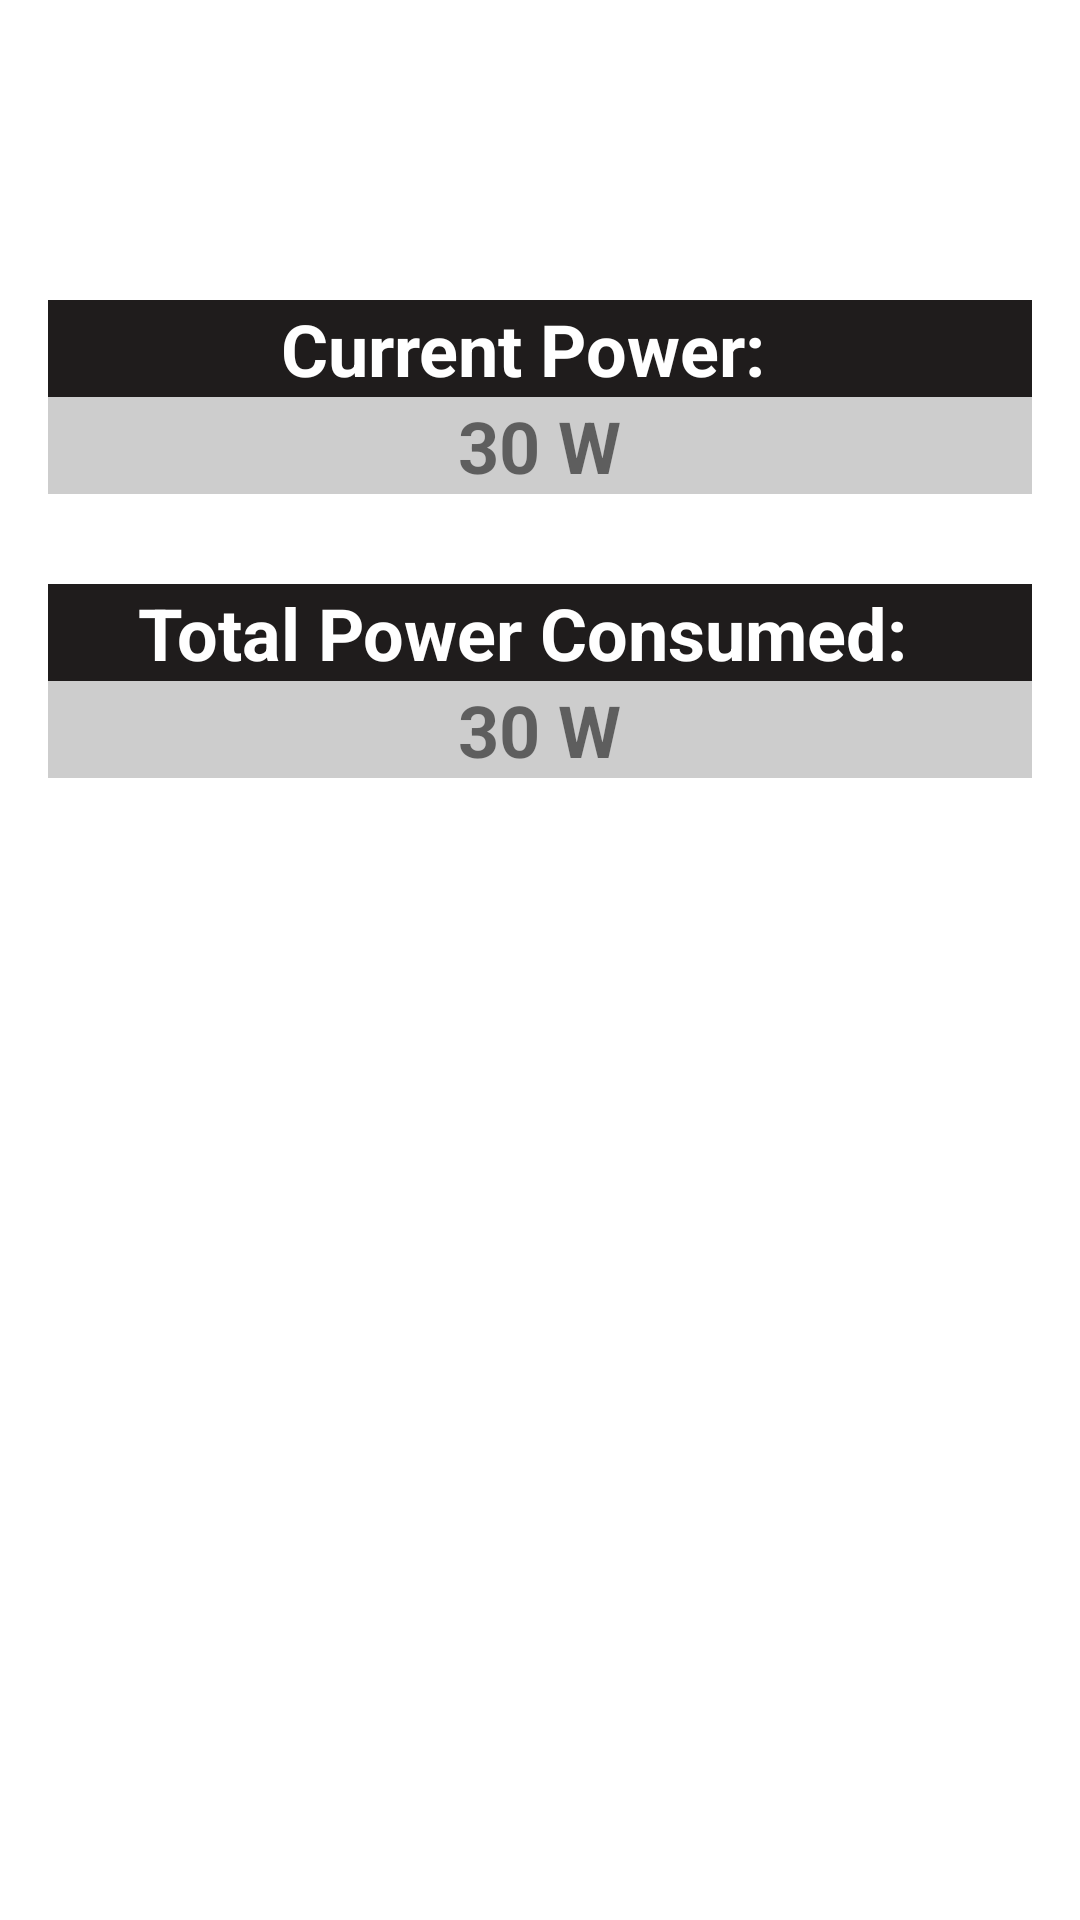

The Android layout XML behind this screen, and the referenced resources:
<!-- AndroidManifest.xml: application theme Theme.HomeAutomationComplete -->
<!-- res/layout/fragment_electricity_monitor.xml -->
<?xml version="1.0" encoding="utf-8"?>
<LinearLayout xmlns:android="http://schemas.android.com/apk/res/android"
    xmlns:app="http://schemas.android.com/apk/res-auto"
    xmlns:tools="http://schemas.android.com/tools"
    android:layout_width="match_parent"
    android:layout_height="match_parent"
    android:gravity="center_horizontal"
    android:orientation="vertical"
    android:paddingTop="100dp"
    tools:context=".ui.electricity.ElectricityMonitorFragment">


    <LinearLayout
        android:layout_width="match_parent"
        android:layout_height="wrap_content"
        android:layout_marginLeft="16dp"
        android:layout_marginRight="16dp"
        android:layout_marginBottom="30dp"
        android:background="@color/grey"
        android:gravity="center"
        android:orientation="vertical">

        <TextView
            android:layout_width="match_parent"
            android:layout_height="wrap_content"
            android:background="@color/dark_grey"
            android:text="Current Power:  "
            android:textAlignment="center"
            android:textColor="@color/white"
            android:textSize="24dp"
            android:textStyle="bold" />

        <TextView
            android:id="@+id/tv_current_power"
            android:layout_width="wrap_content"
            android:layout_height="wrap_content"
            android:text="30 W"
            android:textSize="24dp"
            android:textStyle="bold"
            app:layout_constraintBottom_toBottomOf="parent"
            app:layout_constraintLeft_toLeftOf="parent"
            app:layout_constraintRight_toRightOf="parent"
            app:layout_constraintTop_toTopOf="parent" />

    </LinearLayout>


    <LinearLayout
        android:layout_width="match_parent"
        android:layout_height="wrap_content"
        android:layout_marginLeft="16dp"
        android:layout_marginRight="16dp"
        android:layout_marginBottom="16dp"
        android:background="@color/grey"
        android:gravity="center"
        android:orientation="vertical">

        <TextView
            android:layout_width="match_parent"
            android:layout_height="wrap_content"
            android:background="@color/dark_grey"
            android:text="Total Power Consumed:  "
            android:textAlignment="center"
            android:textColor="@color/white"
            android:textSize="24dp"
            android:textStyle="bold" />

        <TextView
            android:id="@+id/tv_total_power"
            android:layout_width="wrap_content"
            android:layout_height="wrap_content"
            android:text="30 W"
            android:textSize="24dp"
            android:textStyle="bold"
            app:layout_constraintBottom_toBottomOf="parent"
            app:layout_constraintLeft_toLeftOf="parent"
            app:layout_constraintRight_toRightOf="parent"
            app:layout_constraintTop_toTopOf="parent" />

    </LinearLayout>


</LinearLayout>
<!-- resources referenced by this layout -->
<resources>
  <color name="dark_grey">#1F1C1C</color>
  <color name="grey">#CDCDCD</color>
  <color name="white">#FFFFFFFF</color>
  <style name="Theme.HomeAutomationComplete" parent="Theme.MaterialComponents.DayNight.DarkActionBar">
          
          <item name="colorPrimary">@color/dark_grey</item>
          <item name="colorPrimaryVariant">@color/black</item>
          <item name="colorOnPrimary">@color/white</item>
          
          <item name="colorSecondary">@color/dark_grey</item>
          <item name="colorSecondaryVariant">@color/black</item>
          <item name="colorOnSecondary">@color/black</item>
          
          <item name="android:statusBarColor" tools:targetApi="l">?attr/colorPrimaryVariant</item>
          
      </style>
  <color name="black">#FF000000</color>
</resources>
